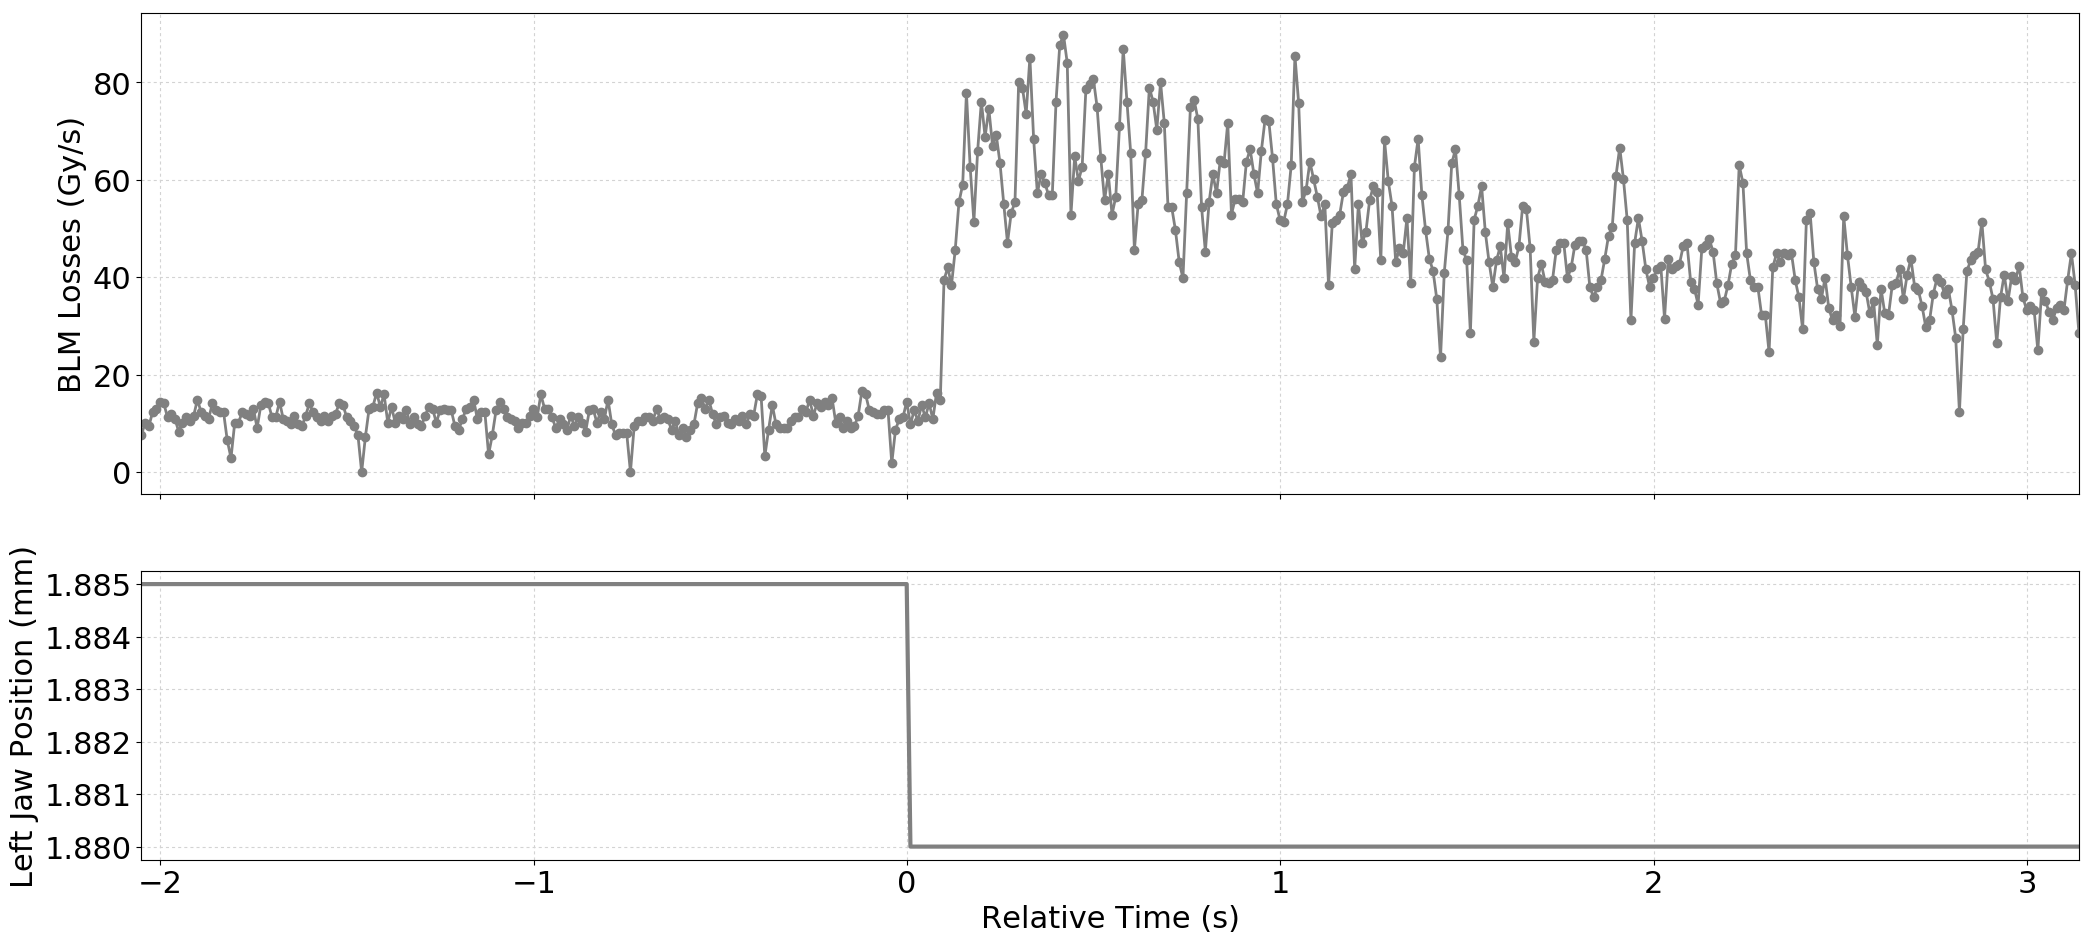

Values plotted in this chart, from the file beside it:
Timestamp, position, BLMTI.04L7.B1E10_TCSG.A4L7.B1
1494680715060, 1.885, 7.602e-06
1494680715070, 1.885, 1.0136000000000001e-05
1494680715080, 1.885, 9.412e-06
1494680715090, 1.885, 1.2308e-05
1494680715100, 1.885, 1.3032e-05
1494680715110, 1.885, 1.448e-05
1494680715120, 1.885, 1.4118e-05
1494680715130, 1.885, 1.1222e-05
1494680715140, 1.885, 1.1945999999999999e-05
1494680715150, 1.885, 1.086e-05
1494680715160, 1.885, 8.326e-06
1494680715170, 1.885, 1.0136000000000001e-05
1494680715180, 1.885, 1.1222e-05
1494680715190, 1.885, 1.0498e-05
1494680715200, 1.885, 1.1584000000000001e-05
1494680715210, 1.885, 1.4842000000000001e-05
1494680715220, 1.885, 1.2308e-05
1494680715230, 1.885, 1.1584000000000001e-05
1494680715240, 1.885, 1.086e-05
1494680715250, 1.885, 1.4118e-05
1494680715260, 1.885, 1.267e-05
1494680715270, 1.885, 1.2308e-05
1494680715280, 1.885, 1.2308e-05
1494680715290, 1.885, 6.516e-06
1494680715300, 1.885, 2.8960000000000003e-06
1494680715310, 1.885, 1.0136000000000001e-05
1494680715320, 1.885, 1.0136000000000001e-05
1494680715330, 1.885, 1.2308e-05
1494680715340, 1.885, 1.1945999999999999e-05
1494680715350, 1.885, 1.1584000000000001e-05
1494680715360, 1.885, 1.3032e-05
1494680715370, 1.885, 9.05e-06
1494680715380, 1.885, 1.3755999999999998e-05
1494680715390, 1.885, 1.448e-05
1494680715400, 1.885, 1.4118e-05
1494680715410, 1.885, 1.1222e-05
1494680715420, 1.885, 1.1222e-05
1494680715430, 1.885, 1.448e-05
1494680715440, 1.885, 1.086e-05
1494680715450, 1.885, 1.0498e-05
1494680715460, 1.885, 9.774e-06
1494680715470, 1.885, 1.1584000000000001e-05
1494680715480, 1.885, 9.774e-06
1494680715490, 1.885, 9.412e-06
1494680715500, 1.885, 1.1584000000000001e-05
1494680715510, 1.885, 1.4118e-05
1494680715520, 1.885, 1.2308e-05
1494680715530, 1.885, 1.1222e-05
1494680715540, 1.885, 1.0498e-05
1494680715550, 1.885, 1.1584000000000001e-05
1494680715560, 1.885, 1.0498e-05
1494680715570, 1.885, 1.1584000000000001e-05
1494680715580, 1.885, 1.1945999999999999e-05
1494680715590, 1.885, 1.4118e-05
1494680715600, 1.885, 1.3755999999999998e-05
1494680715610, 1.885, 1.1222e-05
1494680715620, 1.885, 1.0498e-05
1494680715630, 1.885, 9.412e-06
1494680715640, 1.885, 7.602e-06
1494680715650, 1.885, 0.0
... 460 more rows
